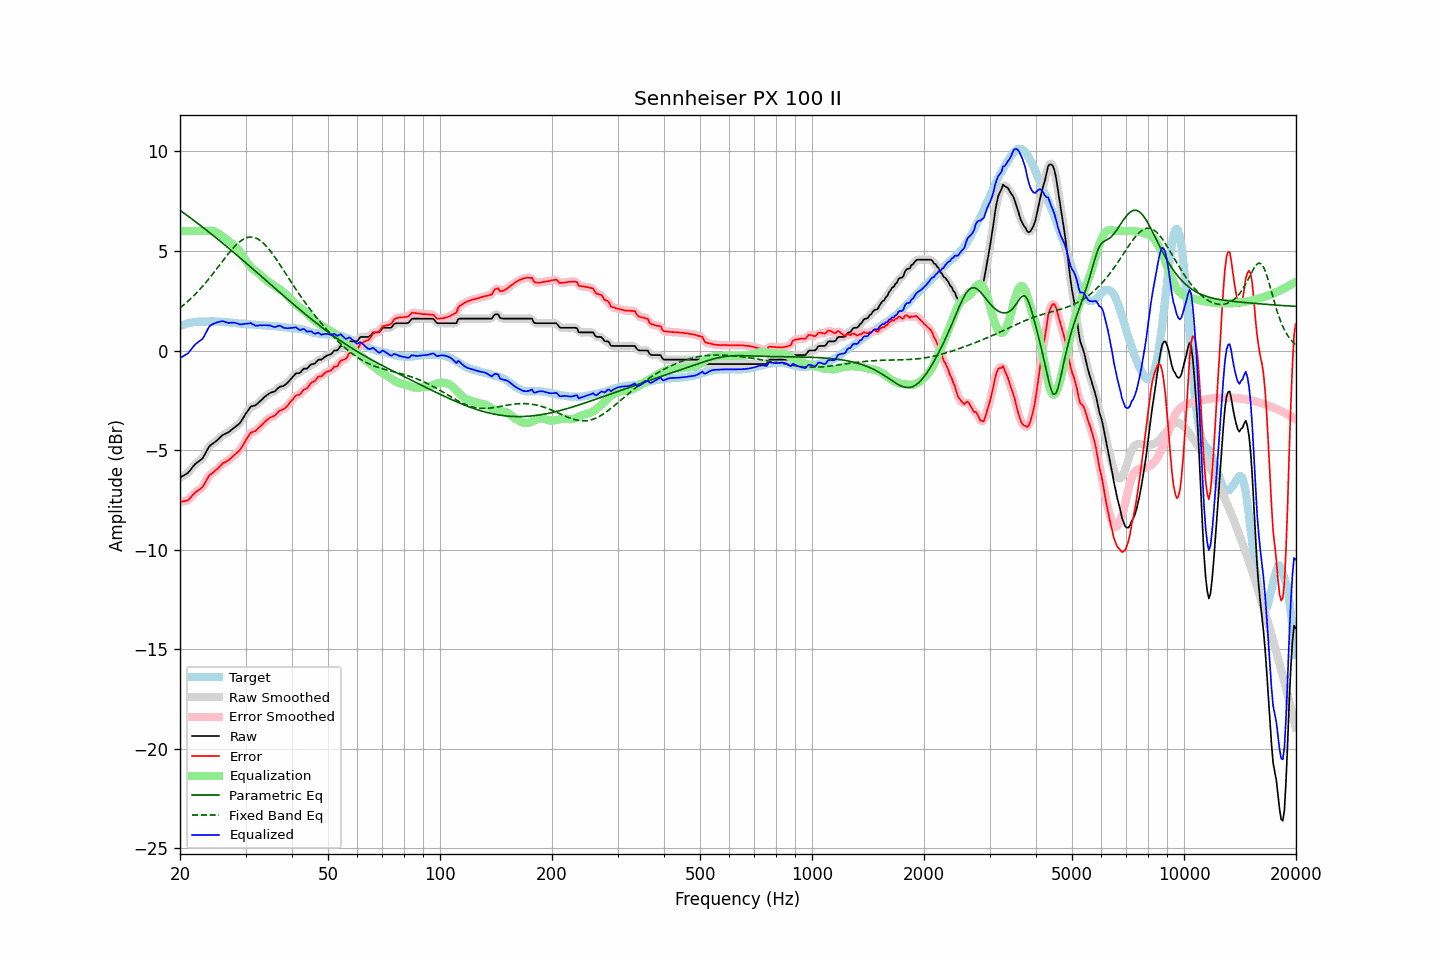

Values plotted in this chart, from the file beside it:
frequency, raw, error, smoothed, error_smoothed, equalization, parametric_eq, fixed_band_eq, equalized_raw, equalized_smoothed, target
20.00, -6.38, -7.60, -6.37, -7.59, 6.00, 7.04, 2.14, -0.38, -0.37, 1.22
20.20, -6.33, -7.59, -6.34, -7.59, 6.00, 6.98, 2.21, -0.33, -0.34, 1.26
20.40, -6.29, -7.58, -6.29, -7.58, 6.00, 6.92, 2.27, -0.29, -0.29, 1.29
20.61, -6.24, -7.56, -6.24, -7.56, 6.00, 6.86, 2.34, -0.24, -0.24, 1.32
20.81, -6.19, -7.54, -6.19, -7.54, 6.00, 6.81, 2.41, -0.19, -0.19, 1.35
21.02, -6.14, -7.51, -6.13, -7.50, 6.00, 6.75, 2.48, -0.14, -0.13, 1.38
21.23, -6.04, -7.43, -6.04, -7.43, 6.00, 6.69, 2.55, -0.04, -0.04, 1.39
21.44, -5.94, -7.34, -5.94, -7.35, 6.00, 6.63, 2.63, 0.06, 0.06, 1.40
21.66, -5.84, -7.26, -5.84, -7.25, 6.00, 6.57, 2.70, 0.16, 0.16, 1.41
21.87, -5.74, -7.16, -5.74, -7.17, 6.00, 6.51, 2.79, 0.26, 0.26, 1.42
22.09, -5.66, -7.09, -5.66, -7.10, 6.00, 6.44, 2.87, 0.34, 0.34, 1.43
22.31, -5.60, -7.04, -5.60, -7.04, 6.00, 6.38, 2.95, 0.40, 0.40, 1.44
22.54, -5.54, -6.98, -5.55, -6.99, 6.00, 6.32, 3.04, 0.46, 0.45, 1.44
22.76, -5.48, -6.92, -5.48, -6.93, 6.00, 6.26, 3.13, 0.52, 0.52, 1.44
22.99, -5.42, -6.86, -5.40, -6.84, 6.00, 6.20, 3.22, 0.58, 0.60, 1.44
23.22, -5.28, -6.73, -5.28, -6.73, 6.00, 6.13, 3.31, 0.72, 0.72, 1.45
23.45, -5.13, -6.58, -5.13, -6.59, 6.00, 6.07, 3.40, 0.87, 0.87, 1.45
23.69, -4.98, -6.44, -4.98, -6.44, 6.01, 6.01, 3.50, 1.03, 1.03, 1.46
23.92, -4.84, -6.30, -4.85, -6.32, 6.01, 5.94, 3.60, 1.18, 1.16, 1.46
24.16, -4.75, -6.22, -4.76, -6.22, 6.01, 5.88, 3.70, 1.27, 1.26, 1.47
24.40, -4.70, -6.17, -4.69, -6.16, 6.01, 5.81, 3.80, 1.31, 1.32, 1.47
24.65, -4.64, -6.10, -4.64, -6.10, 5.99, 5.75, 3.91, 1.35, 1.35, 1.46
24.89, -4.58, -6.04, -4.58, -6.04, 5.96, 5.69, 4.01, 1.38, 1.38, 1.46
25.14, -4.51, -5.97, -4.51, -5.96, 5.92, 5.62, 4.12, 1.41, 1.41, 1.46
25.39, -4.44, -5.88, -4.44, -5.89, 5.87, 5.55, 4.22, 1.43, 1.43, 1.45
25.65, -4.36, -5.81, -4.36, -5.80, 5.82, 5.49, 4.33, 1.45, 1.46, 1.45
25.91, -4.28, -5.72, -4.29, -5.72, 5.76, 5.42, 4.43, 1.47, 1.47, 1.43
26.16, -4.22, -5.64, -4.23, -5.66, 5.69, 5.36, 4.54, 1.47, 1.46, 1.42
26.43, -4.19, -5.61, -4.19, -5.61, 5.62, 5.29, 4.65, 1.43, 1.44, 1.42
26.69, -4.15, -5.56, -4.15, -5.56, 5.56, 5.22, 4.75, 1.41, 1.41, 1.41
26.96, -4.11, -5.52, -4.11, -5.52, 5.50, 5.15, 4.85, 1.39, 1.39, 1.41
27.23, -4.05, -5.45, -4.05, -5.45, 5.44, 5.09, 4.95, 1.39, 1.39, 1.40
27.50, -3.98, -5.38, -3.99, -5.38, 5.38, 5.02, 5.04, 1.40, 1.40, 1.40
27.77, -3.92, -5.30, -3.92, -5.31, 5.32, 4.95, 5.14, 1.40, 1.40, 1.38
28.05, -3.86, -5.24, -3.86, -5.23, 5.25, 4.88, 5.22, 1.39, 1.39, 1.38
28.33, -3.80, -5.17, -3.80, -5.17, 5.17, 4.81, 5.30, 1.37, 1.37, 1.37
28.62, -3.73, -5.09, -3.74, -5.10, 5.08, 4.74, 5.38, 1.35, 1.35, 1.36
28.90, -3.67, -5.02, -3.66, -5.01, 4.98, 4.68, 5.45, 1.31, 1.32, 1.36
29.19, -3.56, -4.90, -3.55, -4.91, 4.87, 4.61, 5.51, 1.31, 1.32, 1.34
29.48, -3.43, -4.78, -3.43, -4.78, 4.75, 4.54, 5.56, 1.32, 1.32, 1.35
29.78, -3.29, -4.63, -3.30, -4.64, 4.63, 4.47, 5.61, 1.34, 1.33, 1.34
30.08, -3.16, -4.49, -3.17, -4.50, 4.51, 4.40, 5.65, 1.35, 1.34, 1.33
30.38, -3.05, -4.37, -3.04, -4.36, 4.39, 4.33, 5.67, 1.34, 1.36, 1.32
30.68, -2.93, -4.25, -2.93, -4.24, 4.29, 4.26, 5.69, 1.36, 1.36, 1.32
30.99, -2.82, -4.13, -2.84, -4.15, 4.20, 4.19, 5.70, 1.38, 1.36, 1.31
31.30, -2.79, -4.10, -2.79, -4.10, 4.12, 4.12, 5.69, 1.33, 1.33, 1.31
31.61, -2.77, -4.07, -2.76, -4.06, 4.05, 4.05, 5.68, 1.28, 1.29, 1.30
31.93, -2.75, -4.04, -2.74, -4.02, 3.99, 3.98, 5.65, 1.24, 1.25, 1.29
32.24, -2.68, -3.95, -2.68, -3.96, 3.93, 3.91, 5.62, 1.25, 1.25, 1.27
32.57, -2.61, -3.88, -2.61, -3.88, 3.86, 3.84, 5.57, 1.25, 1.25, 1.27
32.89, -2.53, -3.81, -2.53, -3.80, 3.80, 3.77, 5.52, 1.27, 1.26, 1.28
33.22, -2.46, -3.73, -2.46, -3.73, 3.72, 3.70, 5.45, 1.26, 1.27, 1.27
33.55, -2.38, -3.64, -2.38, -3.64, 3.65, 3.63, 5.38, 1.27, 1.27, 1.26
33.89, -2.31, -3.56, -2.31, -3.56, 3.58, 3.55, 5.30, 1.27, 1.27, 1.25
34.23, -2.24, -3.49, -2.24, -3.49, 3.51, 3.48, 5.21, 1.27, 1.27, 1.25
34.57, -2.19, -3.43, -2.18, -3.43, 3.45, 3.41, 5.12, 1.26, 1.26, 1.24
34.92, -2.13, -3.37, -2.14, -3.37, 3.39, 3.34, 5.02, 1.26, 1.25, 1.24
35.27, -2.10, -3.33, -2.11, -3.34, 3.33, 3.27, 4.91, 1.23, 1.22, 1.23
35.62, -2.08, -3.30, -2.08, -3.30, 3.27, 3.20, 4.80, 1.19, 1.20, 1.22
35.97, -2.05, -3.27, -2.03, -3.25, 3.22, 3.13, 4.69, 1.17, 1.19, 1.22
... 635 more rows
